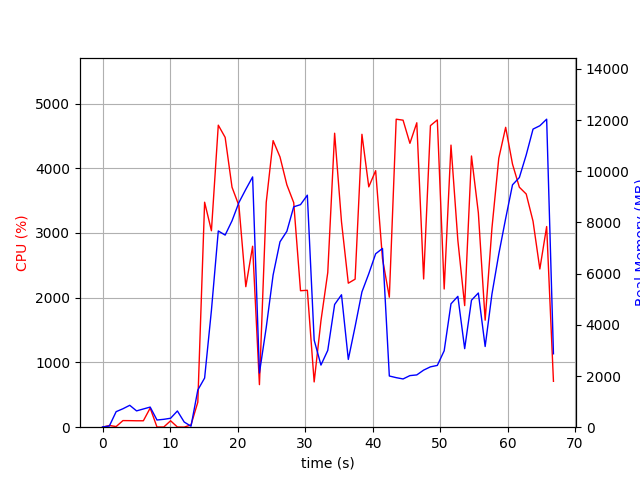

Source data for this figure (header and first rows):
elapsed_time, nproc, cpu, mem_real, mem_virtual
4.124641418457031e-05, 1, 0.0, 10.73, 3192
1.006, 2, 26.8, 45.31, 153.6
2.014, 12, 9.9, 607.1, 2855
3.023, 4, 102.2, 721.1, 2415
4.031, 5, 101.2, 855.7, 2918
5.039, 3, 99.2, 637.1, 2021
6.047, 3, 99.2, 712.2, 2021
7.056, 4, 295.7, 786.3, 2766
8.063, 3, 3.0, 281, 1493
9.071, 4, 3.0, 307.9, 1755
10.08, 3, 99.2, 349.6, 1585
11.09, 5, 3.0, 633.7, 2426
12.1, 3, 1.0, 202.1, 1445
13.1, 1, 35.7, 38.32, 609
14.11, 1, 386.8, 1452, 9293
15.12, 1, 3475, 1921, 9293
16.13, 1, 3035, 4564, 11173
17.15, 1, 4666, 7668, 16408
18.16, 1, 4477, 7506, 19492
19.18, 1, 3707, 8065, 19548
20.2, 1, 3422, 8780, 19612
21.22, 1, 2170, 9294, 19612
22.23, 1, 2795, 9779, 19612
23.24, 1, 657.3, 2117, 19692
24.25, 1, 3473, 3896, 19692
25.27, 1, 4427, 5948, 20155
26.29, 1, 4175, 7244, 20753
27.31, 1, 3744, 7656, 20753
28.32, 1, 3469, 8611, 20753
29.33, 1, 2108, 8695, 20753
30.34, 1, 2115, 9066, 20753
31.35, 1, 699.4, 3404, 28433
32.35, 1, 1645, 2427, 24945
33.36, 1, 2389, 3002, 26993
34.38, 1, 4541, 4795, 27941
35.4, 1, 3172, 5175, 28069
36.41, 1, 2225, 2648, 30117
37.41, 1, 2286, 3931, 28069
38.42, 1, 4525, 5286, 28327
39.44, 1, 3713, 5995, 28327
40.46, 1, 3962, 6776, 28327
41.47, 1, 2603, 6985, 28327
42.48, 1, 2008, 2001, 26279
43.5, 1, 4758, 1936, 26279
44.52, 1, 4743, 1885, 26279
45.53, 1, 4385, 2016, 26279
46.55, 1, 4703, 2043, 26279
47.56, 1, 2290, 2230, 31399
48.57, 1, 4658, 2358, 31399
49.59, 1, 4747, 2414, 31399
50.61, 1, 2135, 2986, 32423
51.62, 1, 4358, 4821, 32453
52.63, 1, 2885, 5112, 32453
53.64, 1, 1878, 3069, 32453
54.65, 1, 4190, 4962, 32525
55.67, 1, 3313, 5242, 32525
56.68, 1, 1653, 3153, 32525
57.69, 1, 3078, 5204, 32525
58.7, 1, 4155, 6763, 32525
59.72, 1, 4632, 8155, 37661
... 7 more rows
